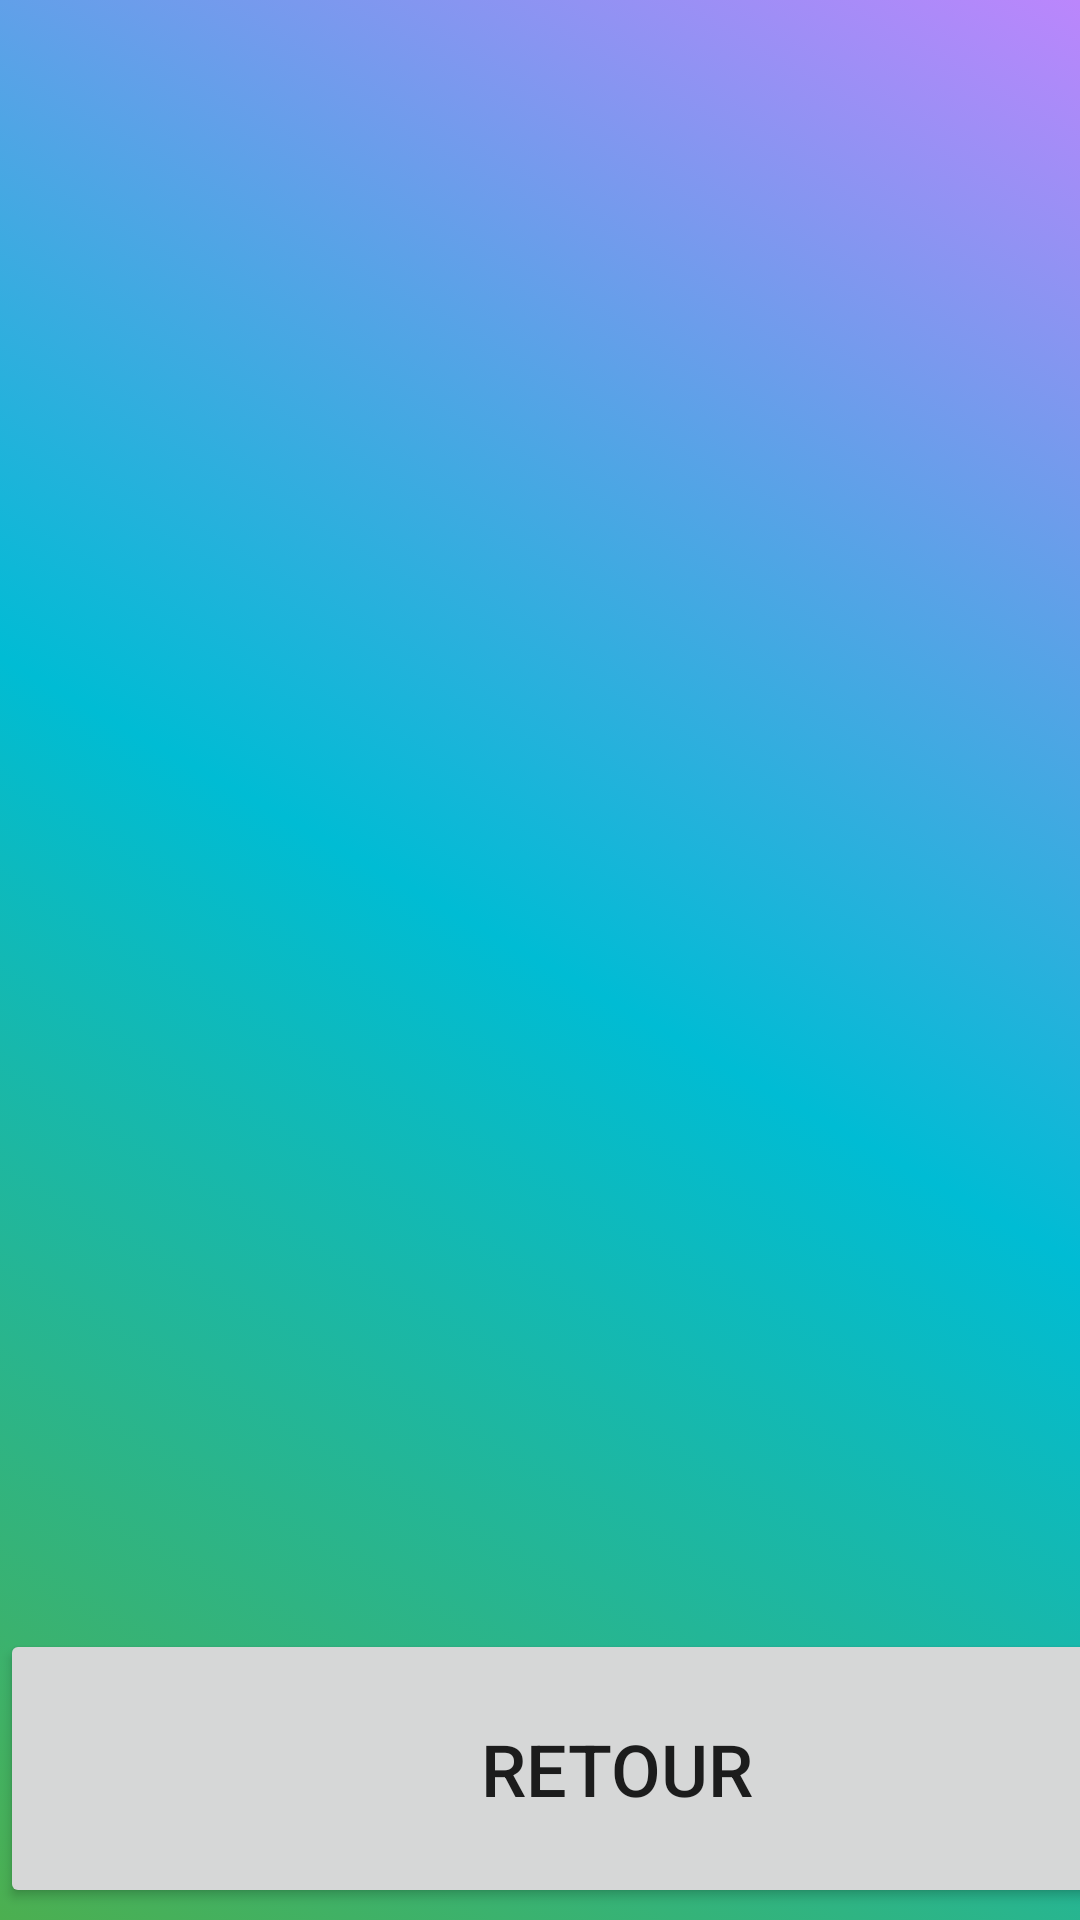

The Android layout XML behind this screen, and the referenced resources:
<!-- AndroidManifest.xml: application theme Theme.Mobile14_TP1_v2210043 -->
<!-- res/layout/activity_second.xml -->
<?xml version="1.0" encoding="utf-8"?>
<androidx.constraintlayout.widget.ConstraintLayout xmlns:android="http://schemas.android.com/apk/res/android"
    xmlns:app="http://schemas.android.com/apk/res-auto"
    xmlns:tools="http://schemas.android.com/tools"
    android:background="@drawable/bg_inverted_gradient"
    android:layout_width="match_parent"
    android:layout_height="match_parent">

    <TextView
        android:id="@+id/textView"
        android:layout_width="359dp"
        android:layout_height="559dp"
        android:layout_marginTop="24dp"
        android:text=""
        android:textSize="24sp"
        android:textStyle="bold"
        app:layout_constraintEnd_toEndOf="parent"
        app:layout_constraintStart_toStartOf="parent"
        app:layout_constraintTop_toTopOf="parent" />

    <Button
        android:id="@+id/bRetour"
        android:layout_width="411dp"
        android:layout_height="93dp"
        android:text="retour"
        android:textSize="24sp"
        android:layout_marginBottom="4dp"
        app:layout_constraintBottom_toBottomOf="parent"
        app:layout_constraintEnd_toEndOf="parent"
        app:layout_constraintHorizontal_bias="0.0"
        app:layout_constraintStart_toStartOf="parent" />
</androidx.constraintlayout.widget.ConstraintLayout>
<!-- resources referenced by this layout -->
<resources>
  <!-- drawable bg_inverted_gradient (drawable) -->
  <?xml version="1.0" encoding="utf-8"?>
  <selector xmlns:android="http://schemas.android.com/apk/res/android">
      <item>
          <shape>
              <gradient
                  android:startColor="@color/purple_200"
                  android:centerColor="@color/blue3"
                  android:angle="225"
                  android:endColor="@color/green2"/>
          </shape>
      </item>
  </selector>
  <style name="Theme.Mobile14_TP1_v2210043" parent="Theme.MaterialComponents.DayNight.DarkActionBar">
          
          <item name="colorPrimary">@color/purple_500</item>
          <item name="colorPrimaryVariant">@color/purple_700</item>
          <item name="colorOnPrimary">@color/white</item>
          
          <item name="colorSecondary">@color/teal_200</item>
          <item name="colorSecondaryVariant">@color/teal_700</item>
          <item name="colorOnSecondary">@color/black</item>
          
          <item name="android:statusBarColor">?attr/colorPrimaryVariant</item>
          
      </style>
  <color name="purple_200">#FFBB86FC</color>
  <color name="blue3">#00BCD4</color>
  <color name="green2">#4CAF50</color>
  <color name="purple_500">#FF6200EE</color>
  <color name="purple_700">#FF3700B3</color>
  <color name="white">#FFFFFFFF</color>
  <color name="teal_200">#FF03DAC5</color>
  <color name="teal_700">#FF018786</color>
  <color name="black">#FF000000</color>
</resources>
